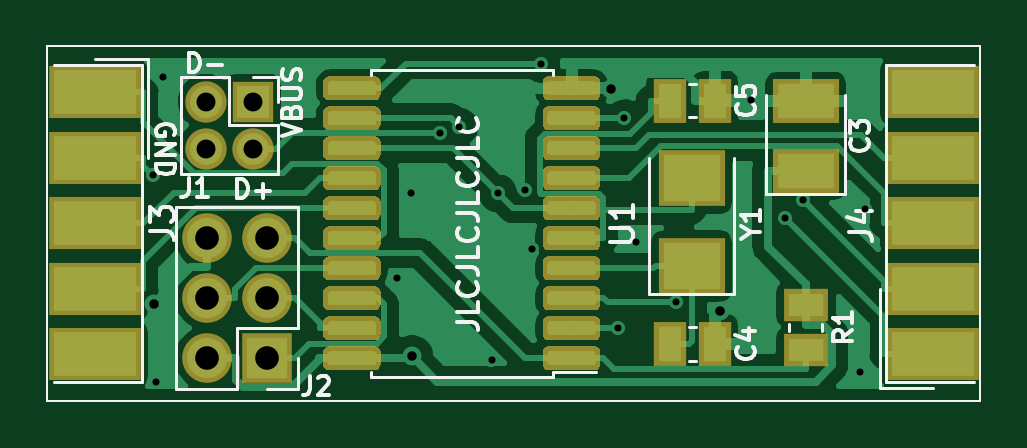
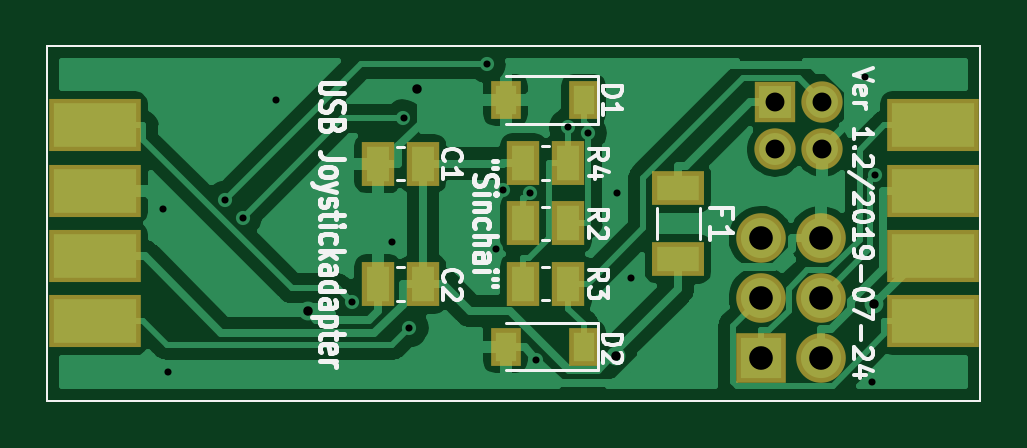
Circuit board: 8 layer files. Board 39.5 x 15.0 mm.
- bottom_copper: USB Joystick Adapter 'SINCHAI' (SMD Version)-B_Cu.gbl (39224 bytes)
- bottom_mask: USB Joystick Adapter 'SINCHAI' (SMD Version)-B_Mask.gbs (1922 bytes)
- bottom_silk: USB Joystick Adapter 'SINCHAI' (SMD Version)-B_SilkS.gbo (18105 bytes)
- outline: USB Joystick Adapter 'SINCHAI' (SMD Version)-Edge_Cuts.gm1 (748 bytes)
- top_copper: USB Joystick Adapter 'SINCHAI' (SMD Version)-F_Cu.gtl (48186 bytes)
- top_mask: USB Joystick Adapter 'SINCHAI' (SMD Version)-F_Mask.gts (14196 bytes)
- top_silk: USB Joystick Adapter 'SINCHAI' (SMD Version)-F_SilkS.gto (13752 bytes)
- drill: USB Joystick Adapter 'SINCHAI' (SMD Version).drl (870 bytes)

=== bottom_copper: USB Joystick Adapter 'SINCHAI' (SMD Version)-B_Cu.gbl (39224 bytes, source omitted) ===
=== bottom_mask: USB Joystick Adapter 'SINCHAI' (SMD Version)-B_Mask.gbs ===
G04 #@! TF.GenerationSoftware,KiCad,Pcbnew,(5.1.0-1348-g4ca769472)*
G04 #@! TF.CreationDate,2019-07-24T13:26:59+02:00*
G04 #@! TF.ProjectId,USB Joystick Adapter 'SINCHAI' (SMD Version),55534220-4a6f-4797-9374-69636b204164,1.0*
G04 #@! TF.SameCoordinates,Original*
G04 #@! TF.FileFunction,Soldermask,Bot*
G04 #@! TF.FilePolarity,Negative*
%FSLAX46Y46*%
G04 Gerber Fmt 4.6, Leading zero omitted, Abs format (unit mm)*
G04 Created by KiCad (PCBNEW (5.1.0-1348-g4ca769472)) date 2019-07-24 13:26:59*
%MOMM*%
%LPD*%
G04 APERTURE LIST*
%ADD10C,0.090000*%
%ADD11R,3.880000X2.246667*%
%ADD12R,1.370000X1.900000*%
%ADD13R,1.750000X1.750000*%
%ADD14O,1.750000X1.750000*%
%ADD15R,2.200000X1.470000*%
%ADD16R,2.100000X2.100000*%
%ADD17O,2.100000X2.100000*%
%ADD18R,1.300000X1.600000*%
G04 APERTURE END LIST*
D10*
X152200000Y-109800000D02*
X112700000Y-109800000D01*
X152200000Y-94800000D02*
X152200000Y-109800000D01*
X112700000Y-94800000D02*
X152200000Y-94800000D01*
X112700000Y-94800000D02*
X112700000Y-109800000D01*
D11*
X150200000Y-98145000D03*
X150200000Y-100915000D03*
X150200000Y-103685000D03*
X150200000Y-106455000D03*
X114700000Y-106455000D03*
X114700000Y-103685000D03*
X114700000Y-100915000D03*
X114700000Y-98145000D03*
D12*
X136303000Y-99771200D03*
X138213000Y-99771200D03*
X136303000Y-104877000D03*
X138213000Y-104877000D03*
X130141000Y-102304000D03*
X132051000Y-102304000D03*
X130141000Y-104854000D03*
X132051000Y-104854000D03*
X130141000Y-99753600D03*
X132051000Y-99753600D03*
D13*
X121396000Y-97150800D03*
D14*
X121396000Y-99150800D03*
X119396000Y-97150800D03*
X119396000Y-99150800D03*
D15*
X125500000Y-103805000D03*
X125500000Y-100795000D03*
D16*
X121996000Y-108001000D03*
D17*
X119456000Y-108001000D03*
X121996000Y-105461000D03*
X119456000Y-105461000D03*
X121996000Y-102921000D03*
X119456000Y-102921000D03*
D18*
X129501000Y-97078800D03*
X132801000Y-97078800D03*
X132801000Y-107518000D03*
X129501000Y-107518000D03*
M02*

=== bottom_silk: USB Joystick Adapter 'SINCHAI' (SMD Version)-B_SilkS.gbo (18105 bytes, source omitted) ===
=== outline: USB Joystick Adapter 'SINCHAI' (SMD Version)-Edge_Cuts.gm1 ===
G04 #@! TF.GenerationSoftware,KiCad,Pcbnew,(5.1.0-1348-g4ca769472)*
G04 #@! TF.CreationDate,2019-07-24T13:26:59+02:00*
G04 #@! TF.ProjectId,USB Joystick Adapter 'SINCHAI' (SMD Version),55534220-4a6f-4797-9374-69636b204164,1.0*
G04 #@! TF.SameCoordinates,Original*
G04 #@! TF.FileFunction,Profile,NP*
%FSLAX46Y46*%
G04 Gerber Fmt 4.6, Leading zero omitted, Abs format (unit mm)*
G04 Created by KiCad (PCBNEW (5.1.0-1348-g4ca769472)) date 2019-07-24 13:26:59*
%MOMM*%
%LPD*%
G04 APERTURE LIST*
%ADD10C,0.090000*%
G04 APERTURE END LIST*
D10*
X152200000Y-109800000D02*
X112700000Y-109800000D01*
X152200000Y-94800000D02*
X152200000Y-109800000D01*
X112700000Y-94800000D02*
X152200000Y-94800000D01*
X112700000Y-94800000D02*
X112700000Y-109800000D01*
M02*

=== top_copper: USB Joystick Adapter 'SINCHAI' (SMD Version)-F_Cu.gtl (48186 bytes, source omitted) ===
=== top_mask: USB Joystick Adapter 'SINCHAI' (SMD Version)-F_Mask.gts (14196 bytes, source omitted) ===
=== top_silk: USB Joystick Adapter 'SINCHAI' (SMD Version)-F_SilkS.gto (13752 bytes, source omitted) ===
=== drill: USB Joystick Adapter 'SINCHAI' (SMD Version).drl ===
M48
; DRILL file {KiCad (5.1.0-1348-g4ca769472)} date Mittwoch, 24. Juli 2019 um 13:27:01
; FORMAT={-:-/ absolute / inch / decimal}
; #@! TF.CreationDate,2019-07-24T13:27:01+02:00
; #@! TF.GenerationSoftware,Kicad,Pcbnew,(5.1.0-1348-g4ca769472)
FMAT,2
INCH
T1C0.0118
T2C0.0157
T3C0.0315
T4C0.0394
%
G90
G05
T1
X4.6126Y-3.947
X4.6181Y-4.2913
X4.6299Y-3.7835
X5.0197Y-4.1181
X5.0433Y-3.9764
X5.0918Y-3.8775
X5.1237Y-3.8664
X5.1772Y-4.2559
X5.1875Y-3.9775
X5.2323Y-3.9724
X5.2441Y-4.0709
X5.2601Y-3.7617
X5.3888Y-4.202
X5.3985Y-3.8527
X5.4173Y-4.0591
X5.4846Y-4.1594
X5.6102Y-3.8228
X5.666Y-4.018
X5.6968Y-3.9886
X5.7913Y-4.2756
X5.7992Y-4.0039
T2
X4.6146Y-4.1625
X5.0446Y-4.2494
X5.3758Y-3.8029
X5.5581Y-4.1737
T3
X4.7006Y-3.8248
X4.7006Y-3.9036
X4.7794Y-3.8248
X4.7794Y-3.9036
T4
X4.703Y-4.052
X4.703Y-4.152
X4.703Y-4.252
X4.803Y-4.052
X4.803Y-4.152
X4.803Y-4.252
T0
M30

